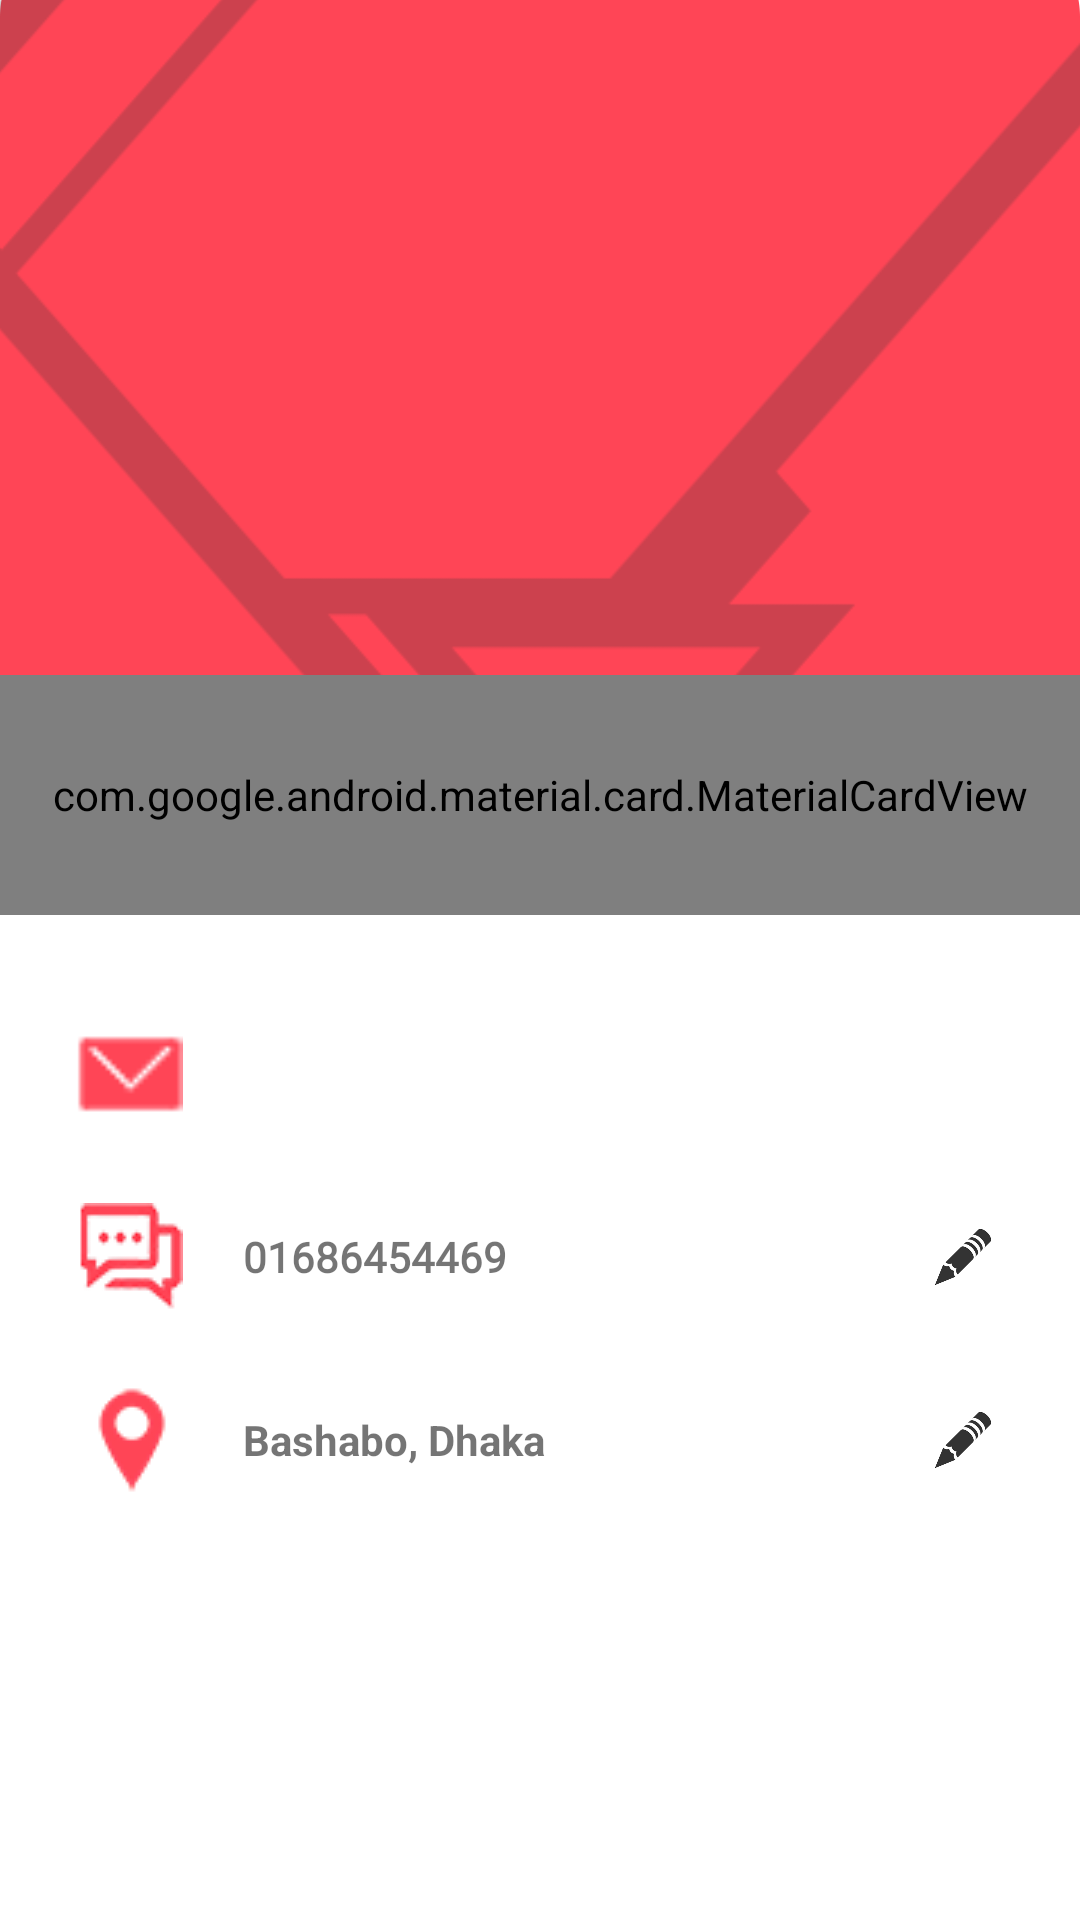

Produce the Android XML layout that renders to this screen, including the resource entries it uses.
<!-- AndroidManifest.xml: application theme AppTheme -->
<!-- res/layout/fragment_profile.xml -->
<?xml version="1.0" encoding="utf-8"?>
<LinearLayout xmlns:android="http://schemas.android.com/apk/res/android"
    xmlns:app="http://schemas.android.com/apk/res-auto"
    xmlns:tools="http://schemas.android.com/tools"
    android:layout_width="match_parent"
    android:layout_height="match_parent"
    android:background="#FFFFFF"
    android:orientation="vertical">
    <ScrollView
        android:layout_width="match_parent"
        android:layout_height="wrap_content">

    </ScrollView>
    <RelativeLayout
        android:layout_width="match_parent"
        android:layout_height="305dp">
        <LinearLayout
            android:background="@drawable/profilesmallbg"
            android:layout_width="match_parent"
            android:layout_height="350dp"
            android:orientation="vertical">
            <ImageView
                android:layout_gravity="center_horizontal"
                android:layout_width="150dp"
                android:layout_height="150dp"
                android:layout_marginTop="10dp"
                android:layout_marginBottom="10dp"
                android:src="@drawable/profilepicdemo"/>

            <TextView
                android:id="@+id/profname"
                android:layout_gravity="center"
                android:layout_width="wrap_content"
                android:layout_height="match_parent"
                android:textColor="#FCFCFC"
                android:textStyle="bold"
                android:textSize="20sp"/>

        </LinearLayout>
        <com.google.android.material.card.MaterialCardView
            android:layout_width="400dp"
            android:layout_height="120dp"
            android:layout_centerHorizontal="true"
            android:layout_marginTop="225dp">
            <LinearLayout
                android:layout_width="match_parent"
                android:layout_height="match_parent"
                android:orientation="horizontal">

                <LinearLayout
                    android:gravity="center"
                    android:orientation="vertical"
                    android:layout_width="0dp"
                    android:layout_weight="1"
                    android:layout_marginLeft="10dp"
                    android:layout_height="match_parent">
                    <TextView
                        android:layout_width="wrap_content"
                        android:layout_height="wrap_content"
                        android:text="Articles"
                        android:fontFamily="@font/nexabold"
                        android:textSize="20sp"
                        />
                    <TextView
                        android:layout_width="wrap_content"
                        android:layout_height="wrap_content"
                        android:text="125"
                        android:fontFamily="@font/nexabold"
                        android:textStyle="bold"
                        android:textSize="20sp"
                        android:paddingTop="10dp"
                        android:textColor="#F44336"/>

                </LinearLayout>
                <LinearLayout
                    android:gravity="center"
                    android:orientation="vertical"
                    android:layout_width="0dp"
                    android:layout_weight="1"
                    android:layout_height="match_parent">
                    <TextView
                        android:layout_width="wrap_content"
                        android:layout_height="wrap_content"
                        android:text="Upvotes"
                        android:fontFamily="@font/nexabold"
                        android:textSize="20sp"
                        />
                    <TextView
                        android:layout_width="wrap_content"
                        android:layout_height="wrap_content"
                        android:text="1205"
                        android:fontFamily="@font/nexabold"
                        android:textStyle="bold"
                        android:textSize="20sp"
                        android:paddingTop="10dp"
                        android:textColor="#F44336"/>

                </LinearLayout>
                <LinearLayout
                    android:gravity="center"
                    android:orientation="vertical"
                    android:layout_width="0dp"
                    android:layout_marginRight="10dp"
                    android:layout_weight="1"
                    android:layout_height="match_parent">
                    <TextView
                        android:layout_width="wrap_content"
                        android:layout_height="wrap_content"
                        android:text="Age"
                        android:fontFamily="@font/nexabold"
                        android:textSize="20sp"
                        />
                    <TextView
                        android:layout_width="wrap_content"
                        android:layout_height="wrap_content"
                        android:text="36"
                        android:fontFamily="@font/nexabold"
                        android:textStyle="bold"
                        android:textSize="20sp"
                        android:paddingTop="10dp"
                        android:textColor="#F44336"/>

                </LinearLayout>
            </LinearLayout>

        </com.google.android.material.card.MaterialCardView>
    </RelativeLayout>

    <LinearLayout
        android:layout_width="360dp"
        android:layout_height="wrap_content"
        android:orientation="vertical"
        android:layout_gravity="center"
        android:layout_marginTop="35dp">
        <LinearLayout
            android:orientation="horizontal"
            android:paddingLeft="25dp"
            android:layout_width="match_parent"
            android:layout_height="wrap_content">
            <ImageView
                android:layout_width="36dp"
                android:layout_height="36dp"
                android:src="@drawable/minimes"/>
            <TextView
                android:id="@+id/profemail"
                android:textStyle="bold"
                android:fontFamily="@font/nexabold"
                android:layout_gravity="center_vertical"
                android:layout_width="245dp"
                android:layout_height="wrap_content"
                android:paddingLeft="20dp"/>
            <ImageView
                android:layout_width="30dp"
                android:layout_height="match_parent"
                >

            </ImageView>
        </LinearLayout>
        <LinearLayout
            android:layout_marginTop="25dp"
            android:orientation="horizontal"
            android:paddingLeft="25dp"
            android:layout_width="match_parent"
            android:layout_height="wrap_content">
            <ImageView
                android:layout_width="36dp"
                android:layout_height="36dp"
                android:src="@drawable/minicon"/>
            <TextView
                android:textStyle="bold"
                android:layout_gravity="center_vertical"
                android:layout_width="245dp"
                android:fontFamily="@font/nexabold"
                android:layout_height="wrap_content"
                android:paddingLeft="20dp"
                android:text="01686454469"/>

            <ImageView
                android:layout_width="30dp"
                android:layout_height="match_parent"
                android:src="@drawable/edit"
                android:onClick="editnumber">

            </ImageView>
        </LinearLayout>
        <LinearLayout
            android:layout_marginTop="25dp"
            android:orientation="horizontal"
            android:paddingLeft="25dp"
            android:layout_width="match_parent"
            android:layout_height="wrap_content">
            <ImageView
                android:layout_width="36dp"
                android:layout_height="36dp"
                android:src="@drawable/miniloc"/>
            <TextView
                android:textStyle="bold"
                android:layout_gravity="center_vertical"
                android:layout_width="245dp"
                android:layout_height="wrap_content"
                android:paddingLeft="20dp"
                android:text="Bashabo, Dhaka"/>
            <ImageView
                android:layout_width="30dp"
                android:layout_height="match_parent"
                android:src="@drawable/edit"
                android:onClick="editloc">

            </ImageView>
        </LinearLayout>

    </LinearLayout>



</LinearLayout>
<!-- resources referenced by this layout -->
<resources>
  <!-- drawable edit: png bitmap (drawable, 2130 bytes) -->
  <!-- drawable minicon: png bitmap (drawable, 4752 bytes) -->
  <!-- drawable miniloc: png bitmap (drawable, 3122 bytes) -->
  <!-- drawable minimes: png bitmap (drawable, 1916 bytes) -->
  <!-- drawable profilesmallbg: png bitmap (drawable, 139134 bytes) -->
  <style name="AppTheme" parent="Theme.AppCompat.Light.NoActionBar">
          <item name="colorPrimary">@color/colorPrimary</item>
          <item name="colorPrimaryDark">#F32517</item>
          <item name="colorAccent">@color/colorAccent</item>
      </style>
  <color name="colorPrimary">#FC4445</color>
  <color name="colorAccent">#FC4445</color>
</resources>
